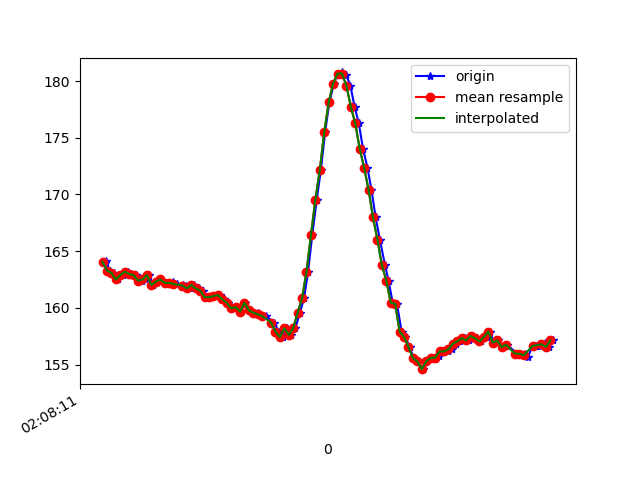

Source data for this figure (header and first rows):
1617847692112, 543335726695890, 163.96484, -237.69531, -56.054688
1617847692117, 543335746656823, 164.2, -237.7, -56.25
1617847692132, 543335765152733, 163.3, -237.7, -55.47
1617847692153, 543335784228548, 163.1, -237.1, -55.47
1617847692171, 543335803273842, 162.5, -237.4, -55.08
1617847692193, 543335822349656, 162.9, -237.4, -55.57
1617847692214, 543335841394950, 163.2, -237.3, -55.76
1617847692230, 543335860409722, 163, -237.7, -55.76
1617847692253, 543335879790750, 162.9, -237.4, -55.57
1617847692279, 543335898866565, 162.4, -237.4, -55.86
1617847692299, 543335918003423, 162.5, -237.9, -55.47
1617847692311, 543335937109759, 162.9, -237.6, -55.37
1617847692328, 543335956216095, 162, -237.9, -56.05
1617847692342, 543335975627644, 162.3, -238, -55.08
1617847692361, 543335994611896, 162.5, -238.1, -55.47
1617847692381, 543336013596147, 162.2, -238.7, -54.88
1617847692400, 543336032641440, 162.1, -238.4, -55.57
1617847692418, 543336051656212, 162.3, -238.4, -55.37
1617847692437, 543336070732027, 162.1, -239, -55.86
1617847692461, 543336089746800, 162, -238.5, -56.25
1617847692475, 543336108761572, 161.9, -239.1, -57.13
1617847692494, 543336127776344, 161.7, -239.6, -56.15
1617847692513, 543336146943723, 162, -239.6, -57.23
1617847692535, 543336165866932, 161.7, -239.8, -56.84
1617847692551, 543336184881704, 161.5, -239.9, -57.23
1617847692571, 543336203896476, 160.9, -240.9, -56.15
1617847692589, 543336222972291, 160.9, -240.2, -56.84
1617847692613, 543336241956542, 161, -241.1, -56.74
1617847692629, 543336261001836, 161.1, -240.9, -57.52
1617847692647, 543336280108172, 160.7, -240.9, -56.74
1617847692666, 543336299092423, 160.4, -242.4, -57.13
1617847692685, 543336318198759, 160, -242.5, -58.3
1617847692703, 543336337183010, 160.1, -243.8, -58.89
1617847692723, 543336356228304, 159.7, -245.1, -60.25
1617847692742, 543336375273597, 160.4, -245.2, -60.06
1617847692762, 543336394318891, 159.8, -245.2, -60.06
1617847692782, 543336413333663, 159.6, -244.6, -59.77
1617847692801, 543336432470521, 159.6, -244.4, -59.57
1617847692818, 543336451546336, 159.3, -243.6, -58.89
1617847692837, 543336470561108, 159.3, -241, -55.76
1617847692875, 543336508590653, 158.7, -237.4, -52.34
1617847692894, 543336527666468, 157.9, -231.9, -39.55
1617847692915, 543336546805833, 157.4, -230.6, -33.11
1617847692934, 543336565820605, 158.2, -230.9, -26.46
1617847692951, 543336585049027, 157.6, -231, -19.73
1617847692970, 543336604033278, 158.2, -231.5, -12.99
1617847692990, 543336623048050, 159.6, -233.9, -6.738
1617847693009, 543336642062822, 160.8, -235.9, -1.465
1617847693027, 543336661077595, 163.2, -238.5, 2.832
1617847693046, 543336680092367, 166.4, -239.6, 6.445
1617847693066, 543336699107139, 169.5, -240.7, 8.887
1617847693085, 543336718121912, 172.2, -239.8, 9.082
1617847693104, 543336737167205, 175.5, -239.2, 9.961
1617847693123, 543336756273541, 178.1, -238.4, 8.398
1617847693144, 543336775257792, 179.8, -238, 9.18
1617847693161, 543336794364129, 180.7, -237.5, 7.715
1617847693180, 543336813409422, 180.8, -236.6, 8.105
1617847693199, 543336832485237, 180.6, -236, 7.031
1617847693218, 543336851591573, 179.6, -234.6, 4.395
1617847693237, 543336870575824, 177.7, -233.9, 2.93
1617847693256, 543336889682161, 176.3, -232.6, 1.758
... 45 more rows
